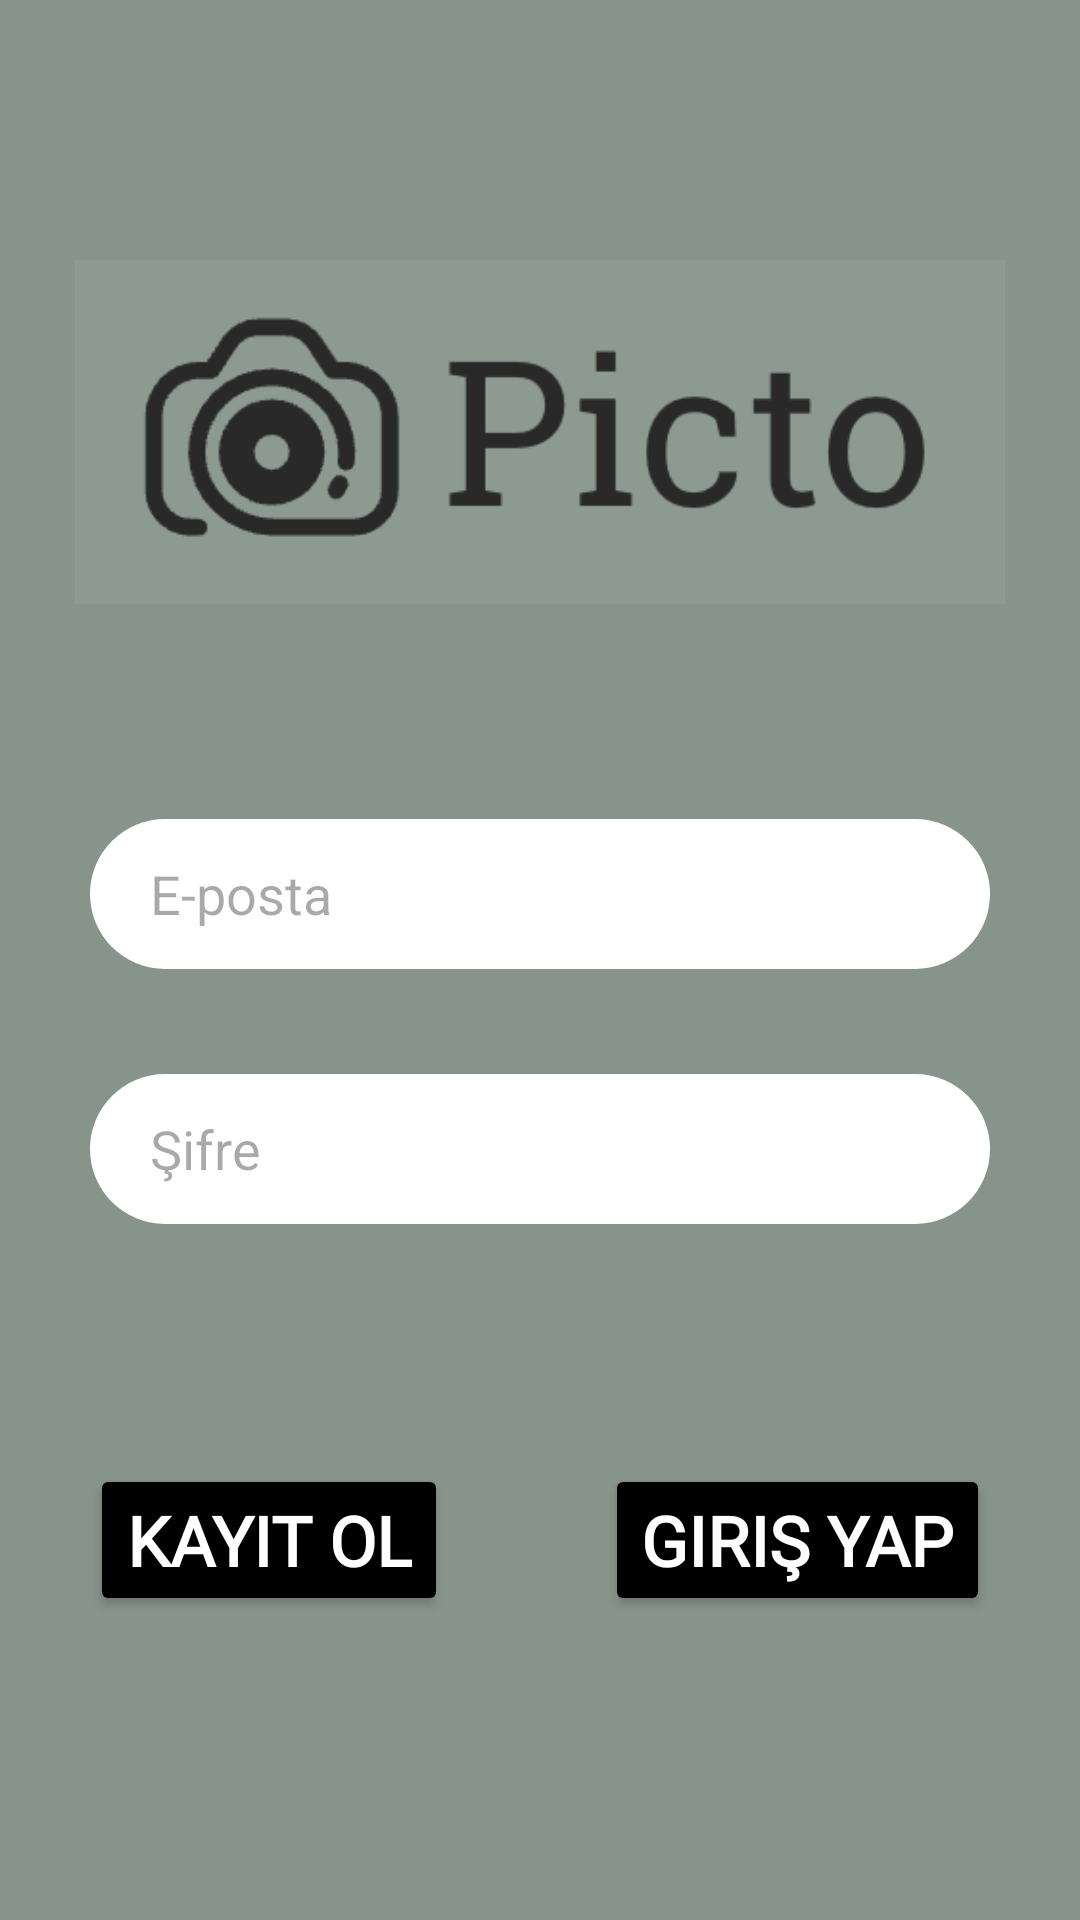

Here is an Android app screen rendered from its layout file. Give the layout XML and the strings, colors and styles it references.
<!-- AndroidManifest.xml: application theme Theme.Picto -->
<!-- res/layout/fragment_kullanici.xml -->
<?xml version="1.0" encoding="utf-8"?>
<androidx.constraintlayout.widget.ConstraintLayout
    xmlns:android="http://schemas.android.com/apk/res/android"
    xmlns:app="http://schemas.android.com/apk/res-auto"
    xmlns:tools="http://schemas.android.com/tools"
    android:layout_width="match_parent"
    android:layout_height="match_parent"
    tools:context=".view.KullaniciFragment"
    android:background="#87948C">


    <ImageView
        android:id="@+id/KullaniciFragmentLogo"
        android:layout_width="310dp"
        android:layout_height="128dp"
        android:src="@drawable/picto_logo"
        app:layout_constraintTop_toTopOf="parent"
        app:layout_constraintStart_toStartOf="parent"
        app:layout_constraintEnd_toEndOf="parent"
        android:layout_marginTop="80dp"/>

    <EditText
        android:id="@+id/mailEdittext"
        android:layout_width="300dp"
        android:layout_height="50dp"
        android:hint="E-posta"
        android:textColor="@color/black"
        android:inputType="textEmailAddress"
        android:background="@drawable/border"
        android:paddingStart="20dp"
        app:layout_constraintTop_toBottomOf="@id/KullaniciFragmentLogo"
        app:layout_constraintStart_toStartOf="parent"
        app:layout_constraintEnd_toEndOf="parent"
        android:layout_marginTop="65dp" />

    <EditText
        android:id="@+id/passwordEdittext"
        android:layout_width="300dp"
        android:layout_height="50dp"
        android:hint="Şifre"
        android:textColor="@color/black"
        android:inputType="textPassword"
        android:background="@drawable/border"
        android:paddingStart="20dp"
        app:layout_constraintTop_toBottomOf="@id/KullaniciFragmentLogo"
        app:layout_constraintStart_toStartOf="parent"
        app:layout_constraintEnd_toEndOf="parent"
        android:layout_marginTop="150dp" />

    <Button
        android:layout_width="wrap_content"
        android:layout_height="wrap_content"
        android:id="@+id/kayıtOlButton"
        android:backgroundTint="@color/black"
        android:text="Kayıt Ol"
        android:textColor="@color/white"
        android:fontFamily="@font/type_machine"
        android:textStyle="bold"
        android:textSize="23sp"
        app:layout_constraintTop_toBottomOf="@id/passwordEdittext"
        app:layout_constraintStart_toStartOf="@id/passwordEdittext"
        android:layout_marginTop="80dp"
        />

    <Button
        android:layout_width="wrap_content"
        android:layout_height="wrap_content"
        android:id="@+id/girisYapButton"
        android:text="Giriş Yap"
        android:textColor="@color/white"
        android:fontFamily="@font/type_machine"
        android:backgroundTint="@color/black"
        android:textStyle="bold"
        android:textSize="23sp"
        app:layout_constraintTop_toBottomOf="@id/passwordEdittext"
        app:layout_constraintEnd_toEndOf="@id/passwordEdittext"
        android:layout_marginTop="80dp"/>


</androidx.constraintlayout.widget.ConstraintLayout>
<!-- resources referenced by this layout -->
<resources>
  <color name="black">#FF000000</color>
  <color name="white">#FFFFFFFF</color>
  <!-- drawable border (drawable) -->
  <?xml version="1.0" encoding="utf-8"?>
  <shape xmlns:android="http://schemas.android.com/apk/res/android"
      android:shape="rectangle">
      <solid android:color="@color/white"/>
      <corners android:radius="25dp" />
  </shape>
  <!-- drawable picto_logo: png bitmap (drawable, 14351 bytes) -->
  <style name="Theme.Picto" parent="Base.Theme.Picto" />
  <style name="Base.Theme.Picto" parent="Theme.Material3.DayNight.NoActionBar">
          <item name="colorPrimary">@color/black</item>
          
      </style>
</resources>
